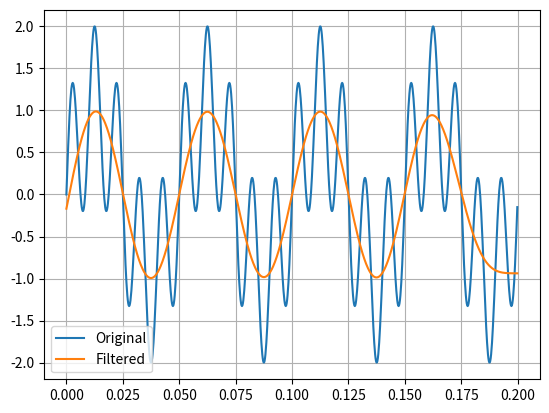

Write Python code to recreate this figure.
import numpy as np
import matplotlib.pyplot as plt
from scipy import signal
fs = 5000  # Sampling frequency
t = np.arange(1000) / fs
signala = np.sin(2*np.pi*100*t) # with frequency of 100
#plt.plot(t,signala,label = 'a')
signalb = np.sin(2*np.pi*20*t) # with frequency of 20
#plt.plot(t,signalb,label = 'b')
signalc = signala + signalb
plt.plot(t, signalc, label = 'Original')
fc = 30  # Cut-off frequency of the filter
w = fc / (fs / 2) # Normalize the frequency
b, a = signal.butter(5, w, 'low')
output = signal.filtfilt(b, a, signalc)
plt.plot(t, output, label='Filtered')
plt.legend()
plt.grid()
plt.show()
